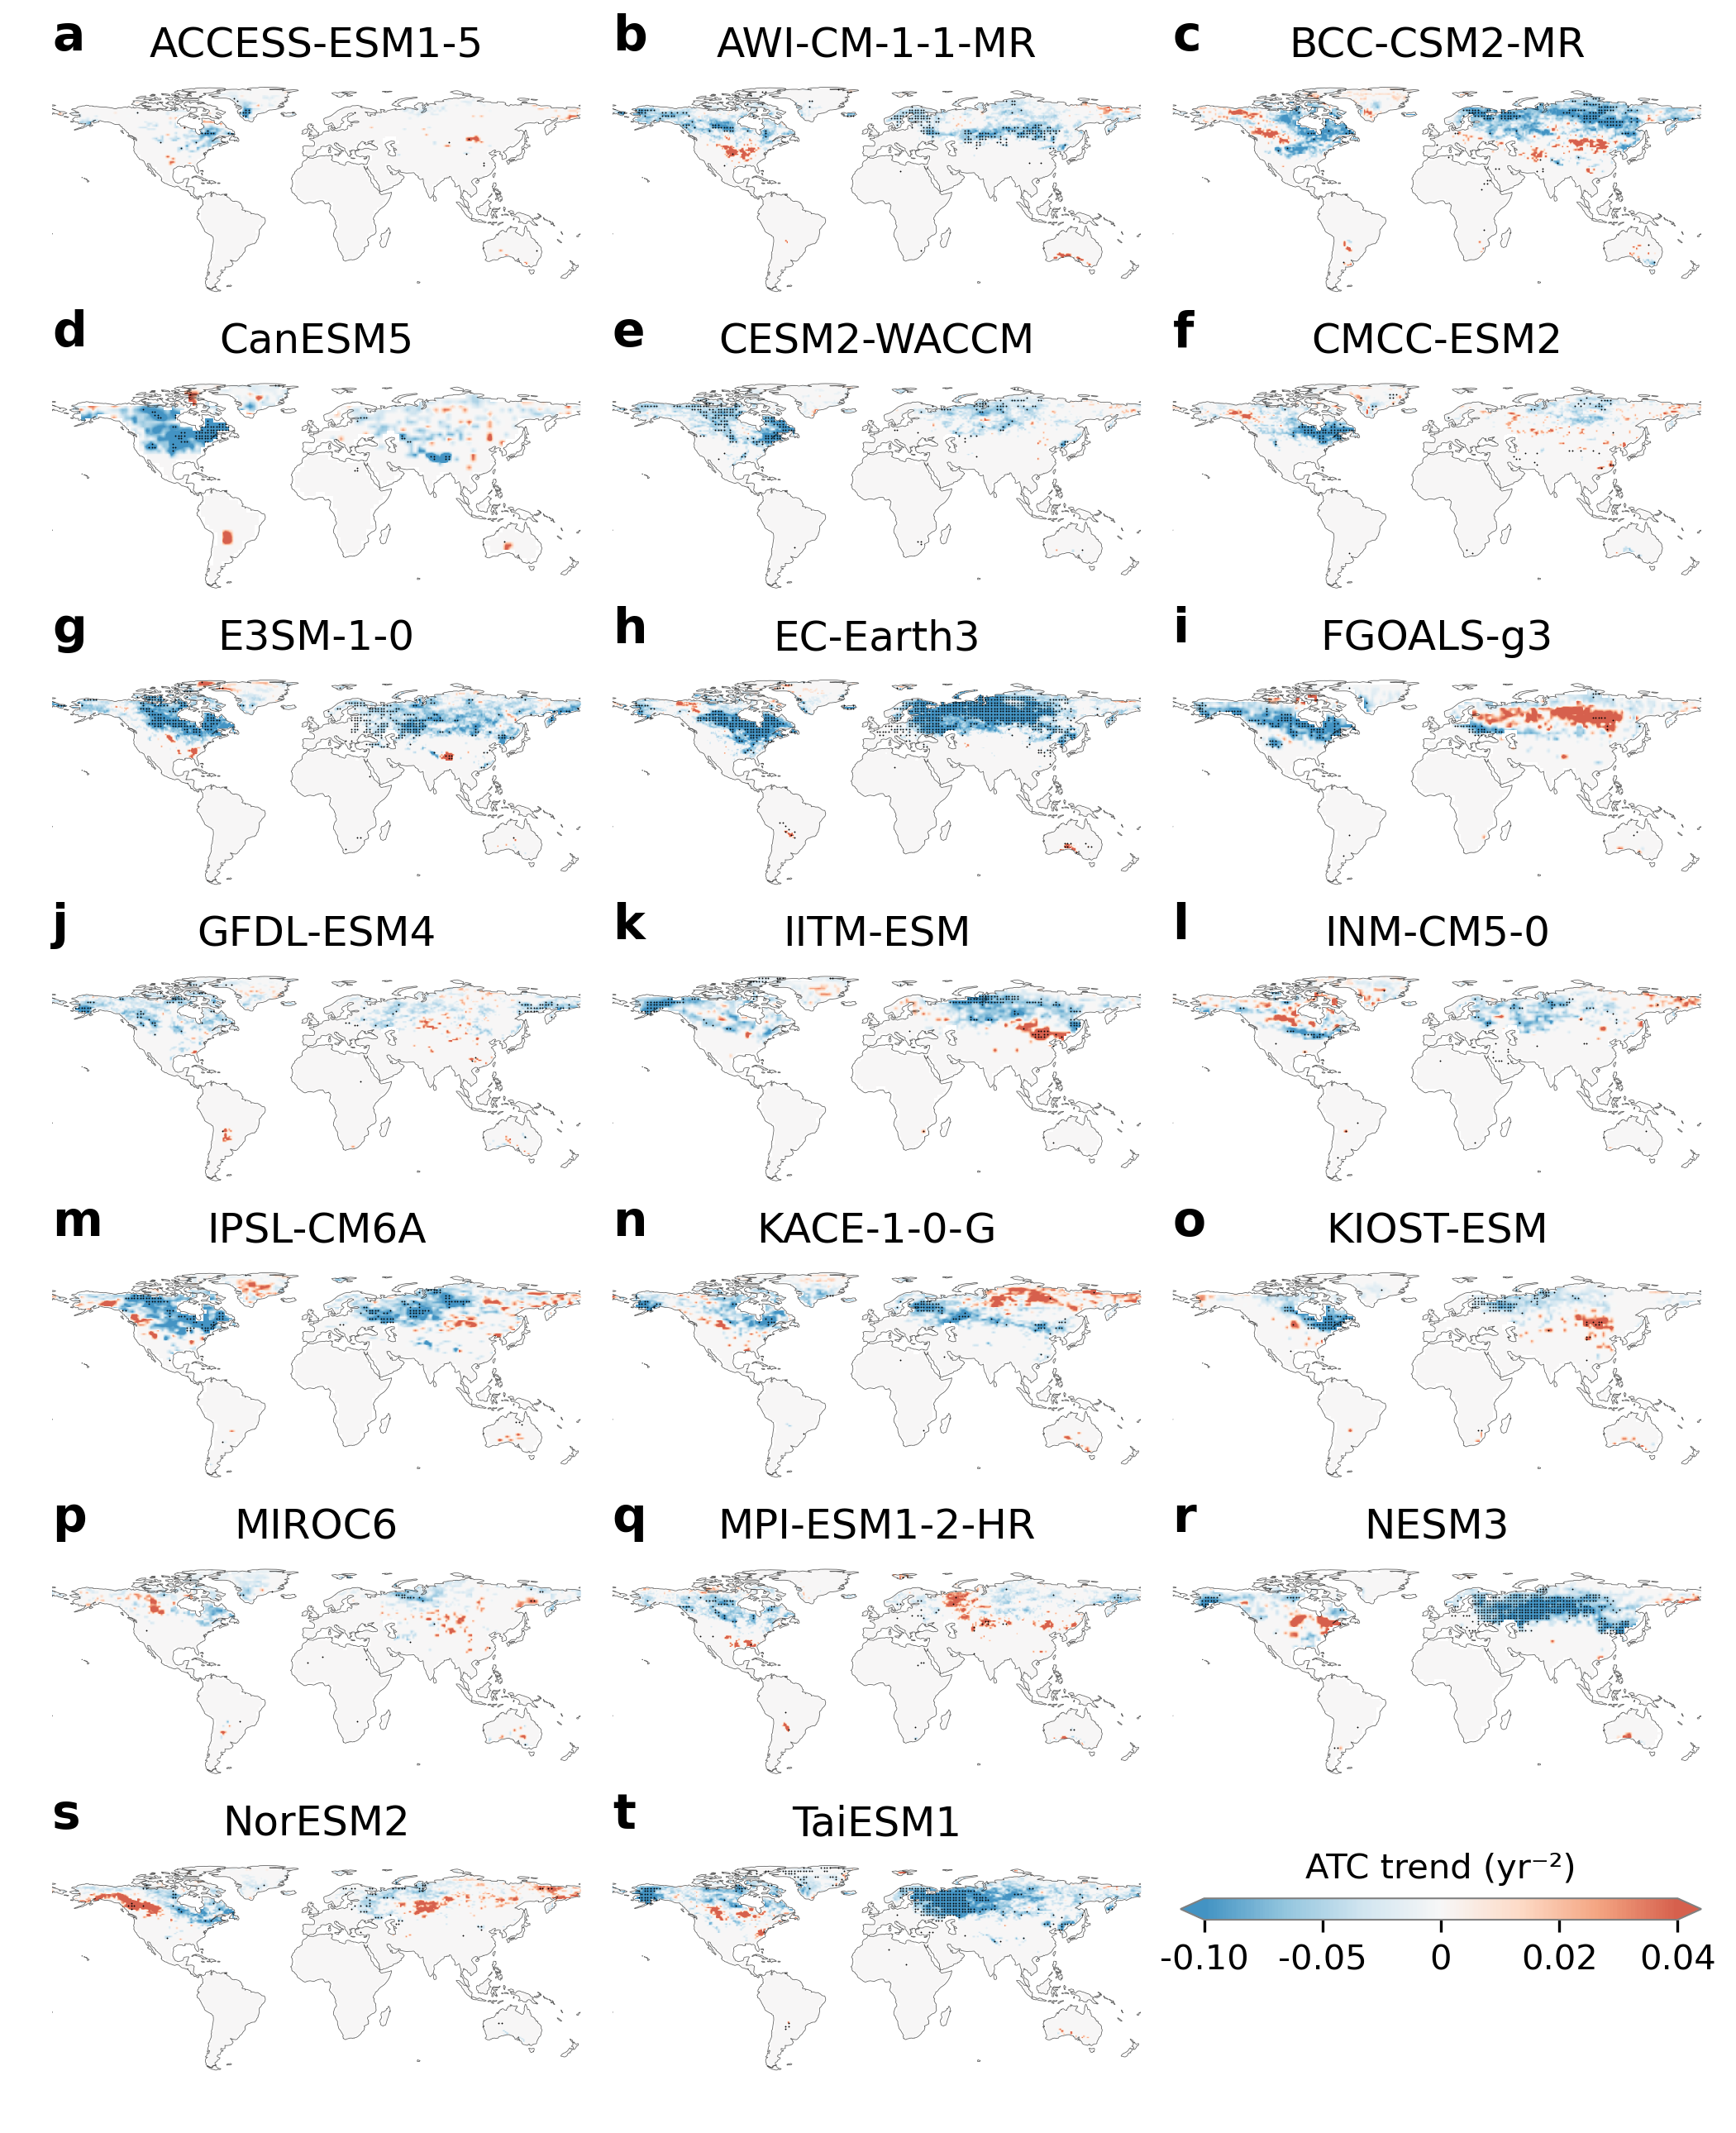

Write Python code to recreate this figure.
import seaborn as sns
import matplotlib.pyplot as plt
import pandas as pd
import numpy as np
import os
import netCDF4 as nc
import matplotlib.gridspec as gridspec
import cartopy.crs as ccrs
import cartopy.feature as cfeature
from matplotlib.lines import Line2D
from scipy.ndimage import uniform_filter1d
from scipy import stats
import string
from matplotlib.colors import ListedColormap, BoundaryNorm
import matplotlib.colors as mcolors
from mpl_toolkits.axes_grid1.inset_locator import inset_axes
from scipy.stats import linregress
from matplotlib.colors import TwoSlopeNorm


current_directory = os.path.dirname(os.path.abspath(__file__))


#==========================================load CMIP6 data===========================================#

fig, axes = plt.subplots(nrows=7, ncols=3, figsize=(7, 8.6), subplot_kw={'projection': ccrs.PlateCarree()})#figsize=(width, height)
axes = axes.flatten()

axes[20].remove()


models=['ACCESS-ESM1-5','AWI-CM-1-1-MR','BCC-CSM2-MR','CanESM5','CESM2-WACCM','CMCC-ESM2','E3SM-1-0','EC-Earth3','FGOALS-g3','GFDL-ESM4',
        'IITM-ESM','INM-CM5-0','IPSL-CM6A','KACE-1-0-G','KIOST-ESM','MIROC6','MPI-ESM1-2-HR','NESM3','NorESM2','TaiESM1',]
labels = [f'{letter}' for letter in string.ascii_lowercase[:23]]


vmin_time=-0.10
vmax_time=0.04
cmap=mcolors.ListedColormap(sns.color_palette("RdBu_r", as_cmap=True)(np.linspace(0.2, 0.8, 256)))
norm = TwoSlopeNorm(vmin=vmin_time, vcenter=0, vmax=vmax_time)


for i, model in enumerate(models):
    print(model)
    dataset = nc.Dataset("/data1/zxy/sudden_temp_change/CMIP6_daily_tas/"+str(model)+"/T_change_freq_"+str(model)+"_yearly_1970-2015_mk-rescale.nc")
    if 'latitude' in dataset.variables:
        lat = dataset['latitude'][:]
        lon = dataset['longitude'][:]
    elif 'lat' in dataset.variables:
        lat = dataset['lat'][:]
        lon = dataset['lon'][:]
        
    ATC_trend_CMIP6 = dataset['ATC_trend_slope'][:]*365
    ATC_pvalue_CMIP6 = dataset['ATC_trend_p_value'][:]
    
    count_trend = (~np.isnan(ATC_trend_CMIP6)).sum()
    count_pvalue = (ATC_pvalue_CMIP6 < 0.05).sum()
    print(count_trend)
    print(count_pvalue)
    print(count_pvalue/count_trend)
    
    #================plot=======================
    interval = 4
    lon2d, lat2d = np.meshgrid(lon, lat)
    mask = (ATC_pvalue_CMIP6 <= 0.05)
    sample = np.zeros_like(mask)
    sample[::interval, ::interval] = mask[::interval, ::interval]
    
    im_CMIP6_trend = axes[i].pcolormesh(lon, lat, ATC_trend_CMIP6, transform=ccrs.PlateCarree(), cmap=cmap,norm=norm)
    axes[i].scatter(lon2d[sample], lat2d[sample], s=0.2,color='black',transform=ccrs.PlateCarree(),linewidths=0,alpha=1)
    axes[i].add_feature(cfeature.COASTLINE,linewidth=0.2,edgecolor='black',alpha=0.6)
    axes[i].set_frame_on(False)
    axes[i].set_extent([-180, 180, -60, 90], crs=ccrs.PlateCarree())
    axes[i].set_title(str(model))
    axes[i].text(0, 1.08, f"{labels[i]}", transform=axes[i].transAxes, fontsize=axes[i].title.get_fontsize()+2, fontweight='bold',verticalalignment='bottom', horizontalalignment='left')   
    
#======legend=======#
cbar_time_ax = fig.add_axes([0.68, 0.1, 0.3, 0.010])  # [left, bottom, width, height]
cbar_time=fig.colorbar(im_CMIP6_trend, cax=cbar_time_ax, orientation='horizontal', extend='both')
cbar_time.outline.set_linewidth(0.5)  # 设置线宽
cbar_time.outline.set_edgecolor('gray')  # 设置边框颜色
cbar_time.set_ticks([vmin_time,vmin_time/2,0,vmax_time*0.5,vmax_time])  # 设置刻度位置
cbar_time.set_ticklabels([
    f'{vmin_time:.2f}',
    f'{vmin_time/2:.2f}',
    '0',
    f'{vmax_time*0.5:.2f}',
    f'{vmax_time:.2f}'
])
cbar_time.ax.tick_params(axis='y', length=2, color='gray', width=1,  labelsize=10, labelcolor='black' )
cbar_time.set_label('ATC trend (yr⁻²)', fontsize=10, labelpad=-36) 

plt.subplots_adjust(left=0.03, right=0.98, bottom=0.01, top=0.98, wspace=0.06, hspace=0.02)

fig1 = plt.gcf()
script_name = os.path.splitext(os.path.basename(__file__))[0]
fig1.savefig(str(current_directory)+f"/{script_name}.png", dpi=300)
#plt.show()
